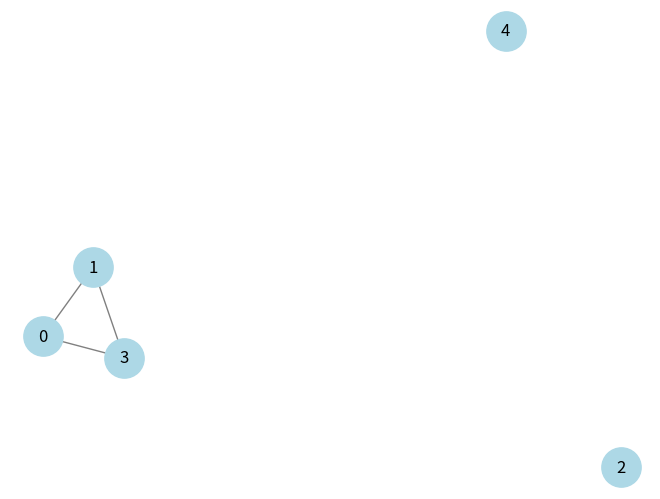

This chart was generated by the following Python code:
from random import randint
import numpy as np
import matplotlib.pyplot as ml
import networkx as nx
n = 5
A = []

for i in range(n):
    A.append([0 for g in range(n)])

for i in range(n):
    e = randint(0,i)
    for g in range(e):
        v = randint(0,g)
        A[i][v] = 1
        A[v][i] = 1
G = np.array(A) 
G = nx.from_numpy_array(G)
nx.draw(G, with_labels=True, node_color='lightblue', edge_color='gray', node_size=800)
ml.show()
